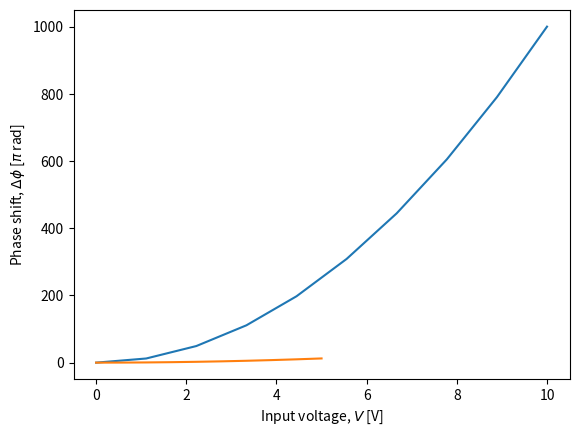

This figure's Python source:
"""
Thermo-Optic Phase Shifters (TOPS) models.

[redacted]
Created : 2019
Last Edited : March 14th 2021
"""
from math import pi, sqrt

# TODO : Have the resistance change with applied power (nonlinear)
# TODO : Make a resistance array with crosstalk in order to predict the ohmic crosstalk
# TODO : Model the phase_efficiency with physical parameters (coverage, temperature spread, etc)
# TODO : Specify different types of phase efficiencies (rad/mW, for 2pi phaseshift etc)
# TODO : Make use of MaxPower 

class heaterBasic(object):
    """ Basic model for a thermal phase shifter with constant resistance and constant phase efficiency. 

        Arguments:
            phaseEfficiency : Input power which results in a pi phase shift (P_pi)      [W]
            resistance      : Electrical resistance of the heater.                      [Ohms]
            maxPower        : Input power which causes breakage of the device.          [W]
    """

    def __init__(self, phaseEfficiency, resistance):
        """ Constructor for the heater object. """
        self.phaseEfficiency    = phaseEfficiency
        self.resistance         = resistance

    def getPhaseShift(self, inputPower):
        """ Get the phase-shift [rad] with the applied heater power [W]. """
        return pi * inputPower/self.phaseEfficiency

    def getHeaterPower(self, inputVoltage):
        """ Get the heater power [W] from the applied voltage [V] assuming ohmic power. """
        return inputVoltage**2/self.resistance

    def applyVoltage(self, inputVoltage):
        """ Apply voltage to the heater [V] and measure the resulting phase shift [rad]. """
        return self.getPhaseShift(self.getHeaterPower(inputVoltage))

    def getFsrVoltage(self):
        """ Get the voltage which allows to sweep one full free spectral range (FSR). """
        return sqrt(2*self.phaseEfficiency * self.resistance)

if __name__ == "__main__":
    import numpy as np
    import matplotlib.pyplot as plt

    # Sweep the voltage and measure the heater power
    PS = heaterBasic(phaseEfficiency=20e-3, resistance=100)
    V, P = np.linspace(0, 10, 10), []
    for v in V:
        P.append(PS.getHeaterPower(v))
    plt.plot(V, np.asarray(P)*1e3)
    plt.xlabel('Input voltage, $V$ [V]')
    plt.ylabel('Input power, $P$ [mW]')
    plt.grid()
    plt.show()

    # Sweep the voltage and measure the phase shift
    V, phase = np.linspace(0,5,10), []
    for v in V:
        phase.append(PS.applyVoltage(v))
    plt.plot(V, np.asarray(phase)/pi)
    plt.xlabel('Input voltage, $V$ [V]')
    plt.ylabel('Phase shift, $\Delta\phi$ [$\pi$ rad]')
    plt.grid()
    plt.show()

    # Return the maximal voltage that can be applied
    print(PS.getFsrVoltage())

